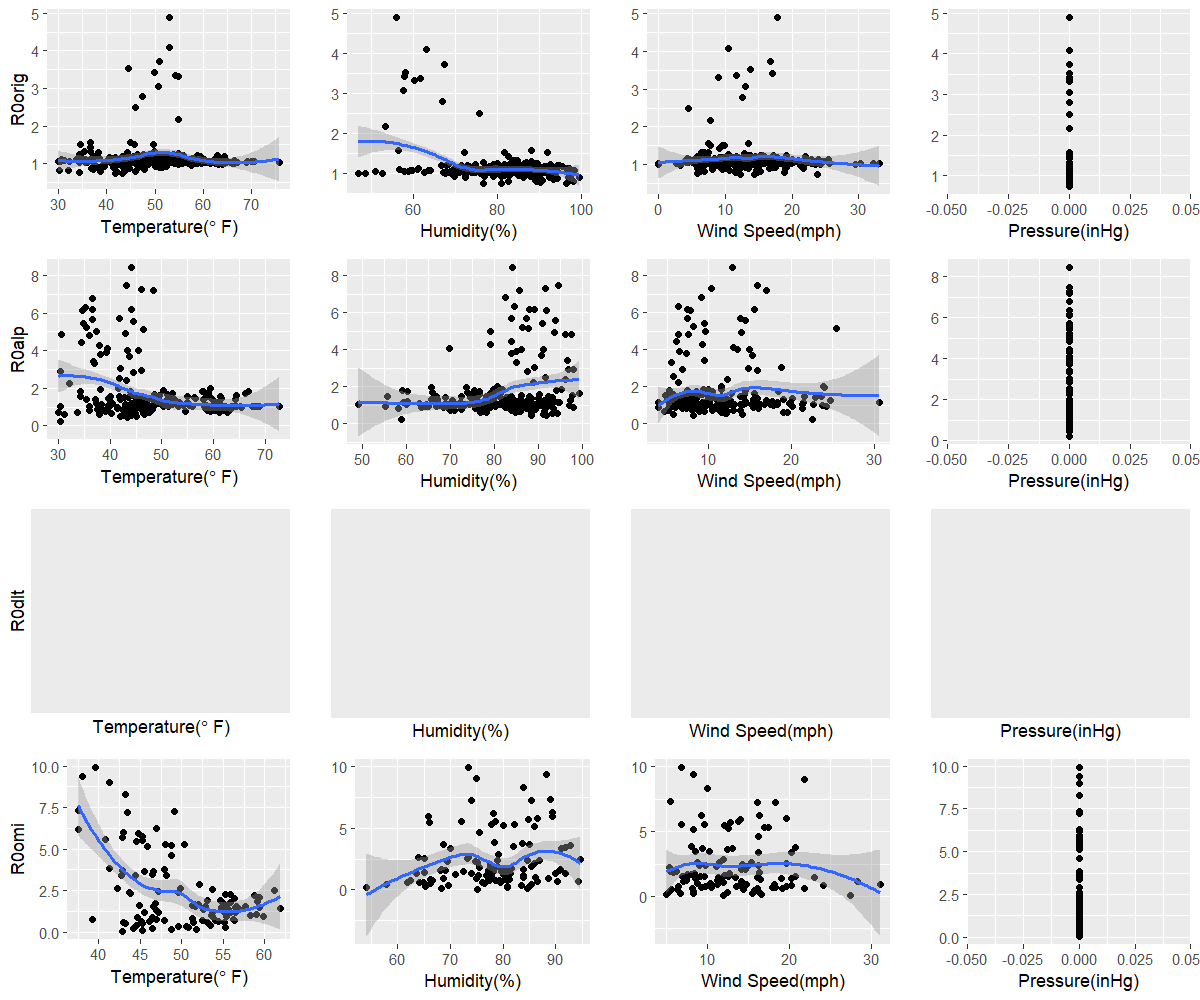

The data file committed next to this chart (first rows):
orig, 41.7, 80.8, 23.9, 0
alp, 30.4, 58.7, 22.6, 0
dlt, NA, NA, NA, NA
omi, 42.9, 75.1, 11.9, 0
